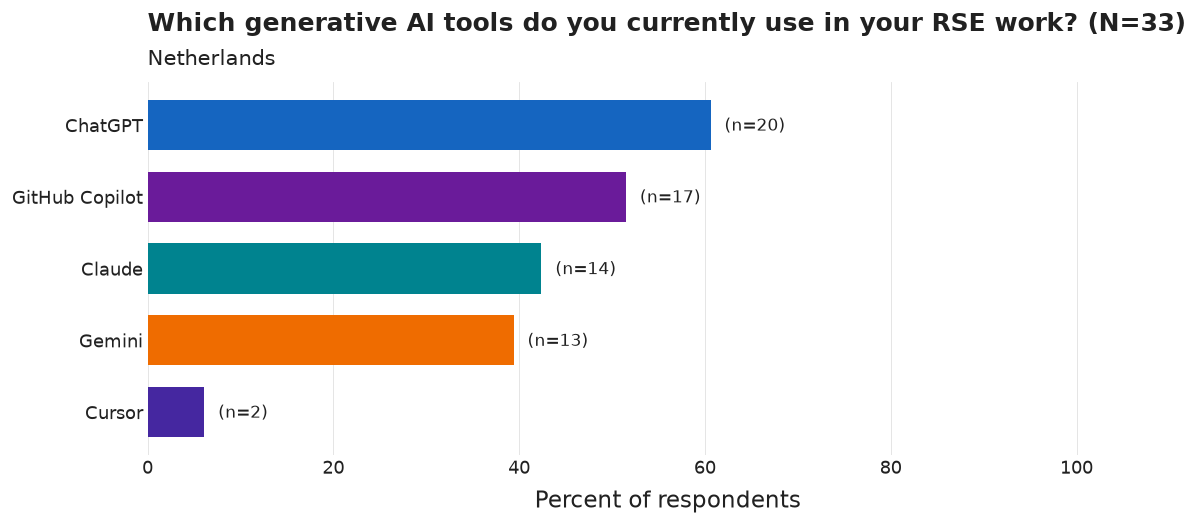

The table this chart was drawn from, first rows:
category, n, pct
ChatGPT, 20, 60.6
GitHub Copilot, 17, 51.5
Claude, 14, 42.4
Gemini, 13, 39.4
Cursor, 2, 6.1
